Labelled photos from "dataset", an image-classification folder in Raushan94kr/AI_Disaster_Response_Assistant. The possible labels are: destroyed, major damage, minor damage, no damage.

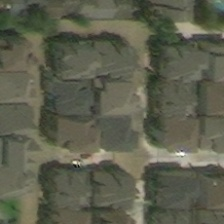
Label: major damage

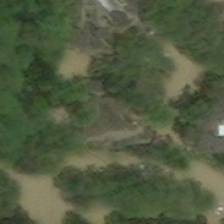
Label: major damage

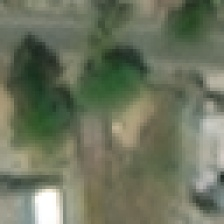
Label: no damage

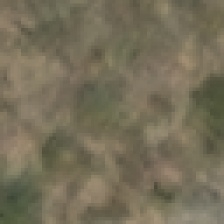
Label: destroyed

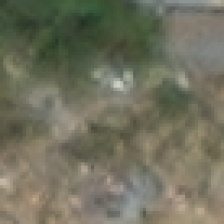
Label: destroyed

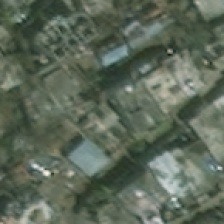
Label: minor damage
